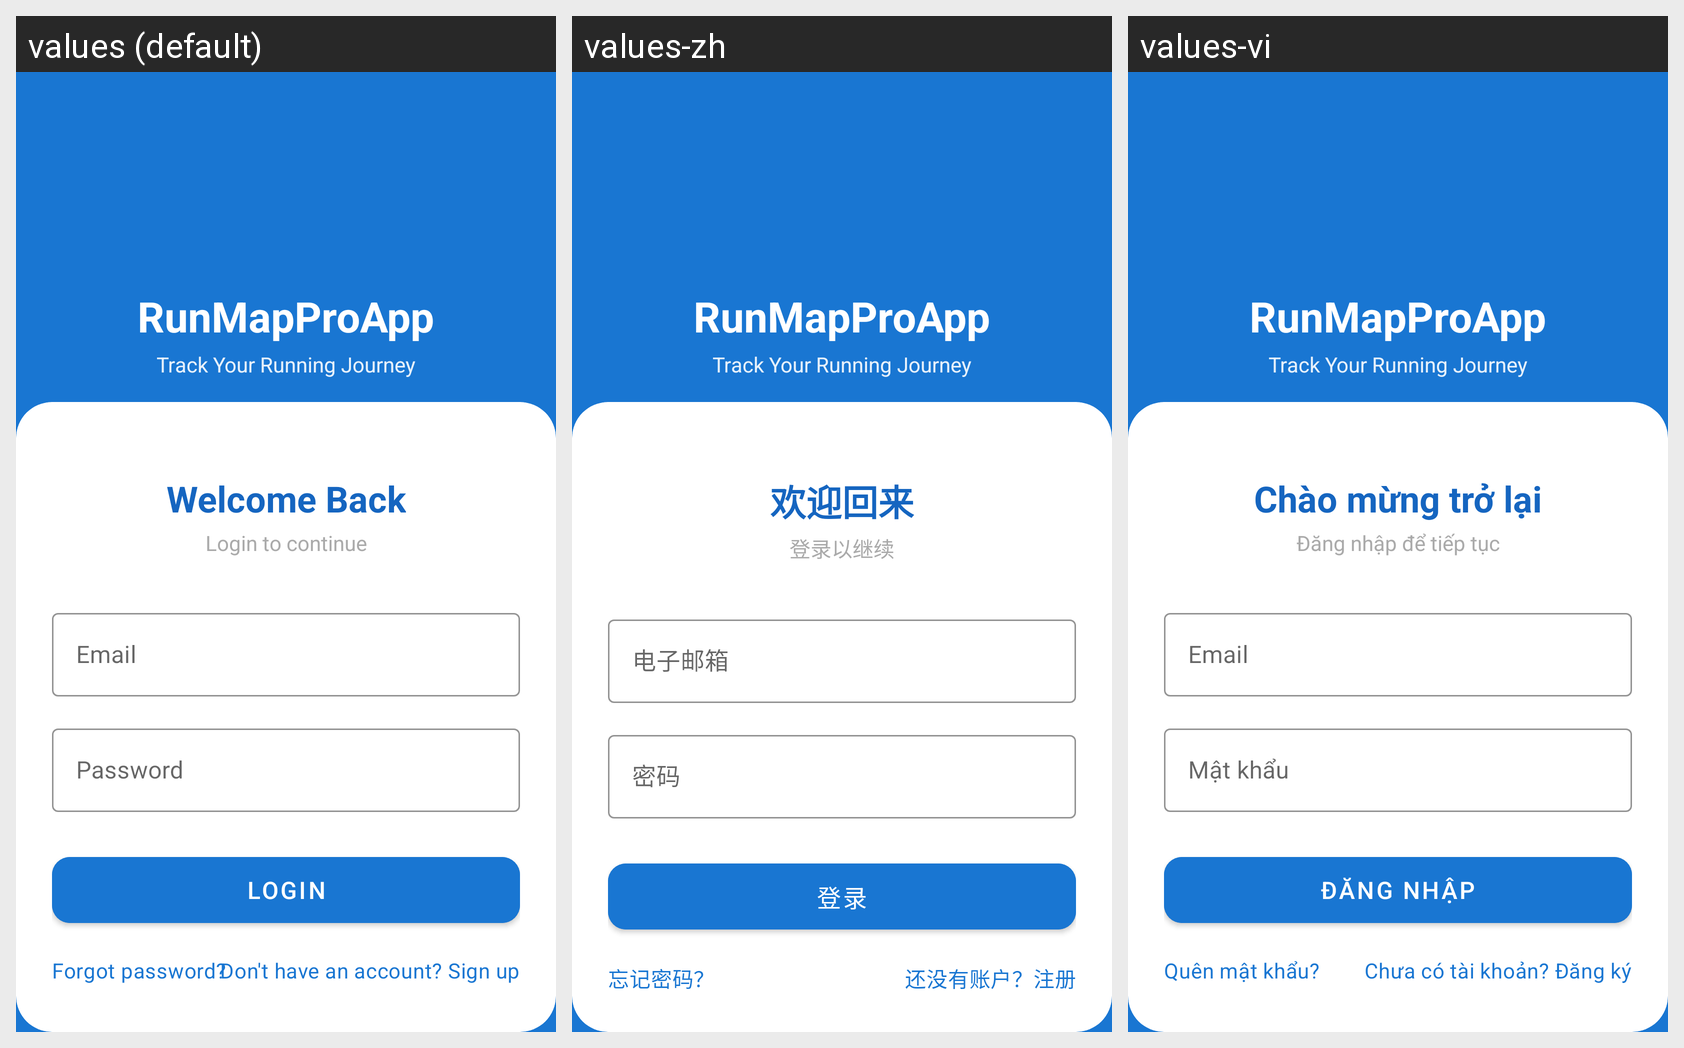

Locale-by-locale string values for the Android screen shown in this grid:
Android screen res/layout/activity_login.xml rendered under 3 locales, left to right: values (default), values-zh, values-vi. Device: Nexus 5 (rendered at 1080×1920; each locale shown at half size, 540×960, under a caption strip naming it); theme Theme.RunMapProApp.
Strings drawn on this screen, with the default value and each locale's value (text and hints the layout hard-codes, and strings that could not be matched under every locale, appear in the picture but are not listed):

app_name
  values: RunMapProApp
  values-zh: RunMapProApp
  values-vi: RunMapProApp

login_title
  values: Welcome Back
  values-zh: 欢迎回来
  values-vi: Chào mừng trở lại

login_subtitle
  values: Login to continue
  values-zh: 登录以继续
  values-vi: Đăng nhập để tiếp tục

hint_email
  values: Email
  values-zh: 电子邮箱
  values-vi: Email

hint_password
  values: Password
  values-zh: 密码
  values-vi: Mật khẩu

action_login
  values: Login
  values-zh: 登录
  values-vi: Đăng nhập

link_forgot_password
  values: Forgot password?
  values-zh: 忘记密码？
  values-vi: Quên mật khẩu?

link_signup
  values: Don't have an account? Sign up
  values-zh: 还没有账户？注册
  values-vi: Chưa có tài khoản? Đăng ký
